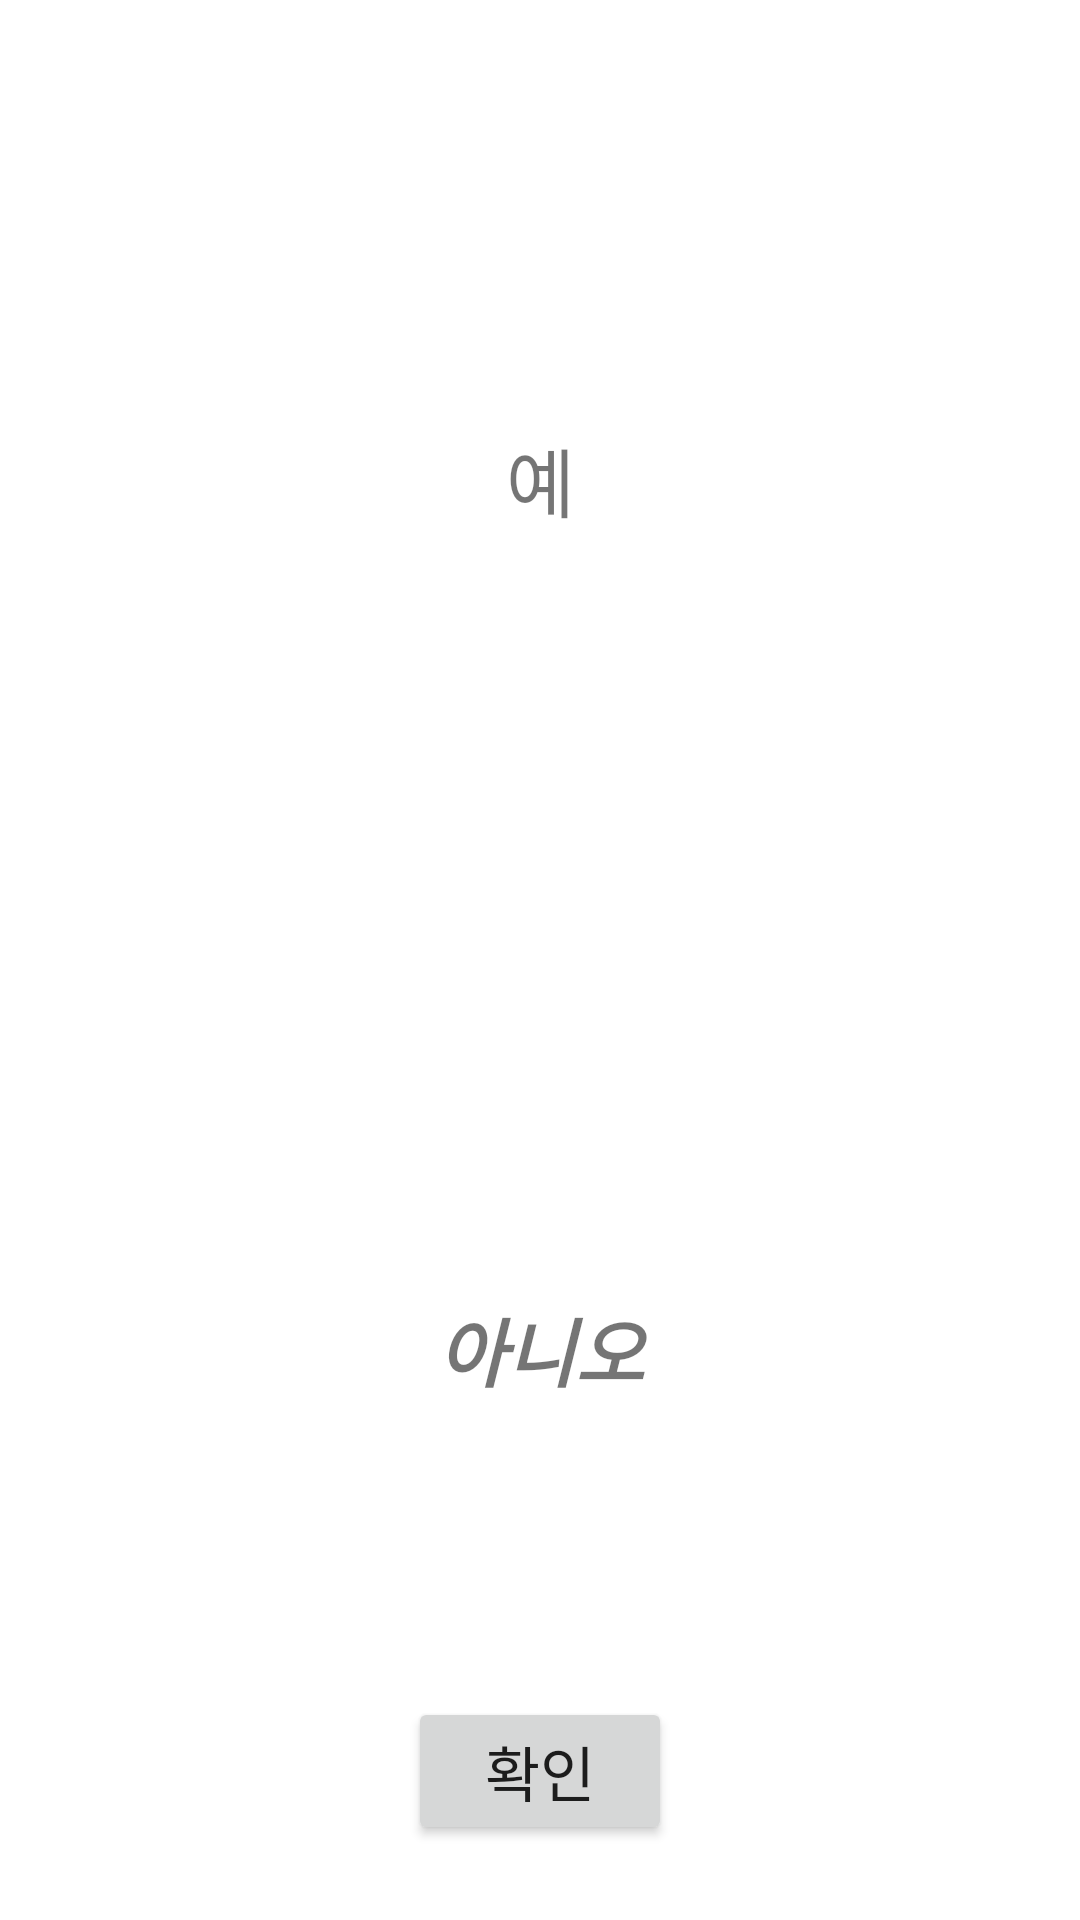

Reconstruct the res/layout file that produces this screen, plus the resources it refers to.
<!-- AndroidManifest.xml: application theme Theme.Team10 -->
<!-- res/layout/activity_result.xml -->
<?xml version="1.0" encoding="utf-8"?>
<RelativeLayout xmlns:android="http://schemas.android.com/apk/res/android"
    android:layout_width="match_parent"
    android:layout_height="match_parent">

    <ImageView
        android:id="@+id/ima"
        android:layout_width="wrap_content"
        android:layout_height="wrap_content"
        android:layout_centerInParent="true"
        android:src="@drawable/darius" />

    <TextView
        android:id="@+id/text_re"
        android:layout_width="match_parent"
        android:layout_height="match_parent"
        android:layout_above="@id/ima"
        android:layout_centerHorizontal="true"
        android:gravity="center"
        android:textSize="25dp"
        android:text="@string/yes" />

    <TextView
        android:id="@+id/ment"
        android:layout_width="match_parent"
        android:layout_height="match_parent"
        android:layout_below="@+id/ima"
        android:layout_centerHorizontal="true"
        android:gravity="center"
        android:layout_marginBottom="60dp"
        android:text="@string/no"
        android:textSize="25dp"
        android:textStyle="bold|italic" />

    <Button
        android:id="@+id/btn_main"
        android:layout_width="wrap_content"
        android:layout_height="wrap_content"
        android:layout_alignParentBottom="true"
        android:layout_centerHorizontal="true"
        android:layout_marginBottom="25dp"
        android:text="@string/ok"
        android:textSize="20dp" />

</RelativeLayout>
<!-- resources referenced by this layout -->
<resources>
  <string name="no">아니오</string>
  <string name="ok">확인</string>
  <string name="yes">예</string>
  <style name="Theme.Team10" parent="Theme.MaterialComponents.DayNight.NoActionBar">
          
          <item name="colorPrimary">@color/green</item>
          <item name="colorPrimaryVariant">@color/green</item>
          <item name="colorOnPrimary">@color/white</item>
          
  
          <item name="colorSecondary">@color/pink</item>
          <item name="colorSecondaryVariant">@color/teal_700</item>
          <item name="colorOnSecondary">@color/black</item>
          
          <item name="android:statusBarColor" tools:targetApi="l">?attr/colorPrimaryVariant</item>
          
      </style>
  <color name="green">#006D44</color>
  <color name="white">#FFFFFFFF</color>
  <color name="pink">#E53C7F</color>
  <color name="teal_700">#FF018786</color>
  <color name="black">#FF000000</color>
</resources>
